Labelled photos from "Final_Dataset", an image-classification folder in pavanteja15/tea-dataset. The possible labels are: algal spot, brown blight, gray blight, healthy, helopeltis, red spot.

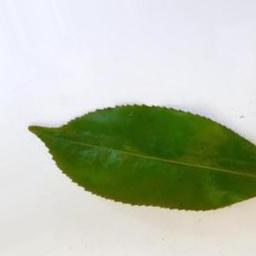
Label: healthy

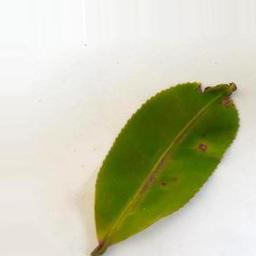
Label: helopeltis

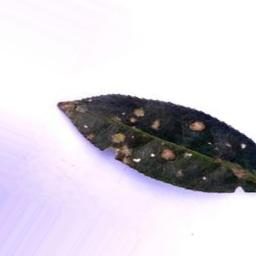
Label: algal spot

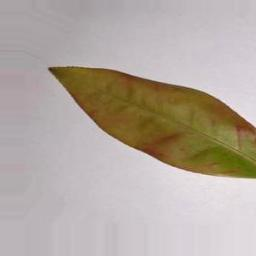
Label: red spot

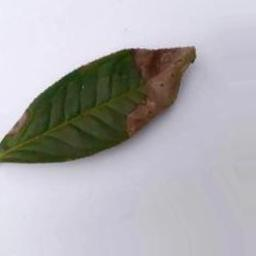
Label: brown blight

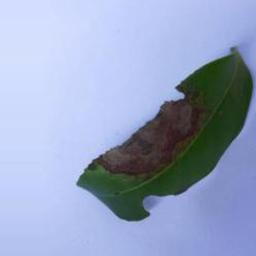
Label: gray blight
